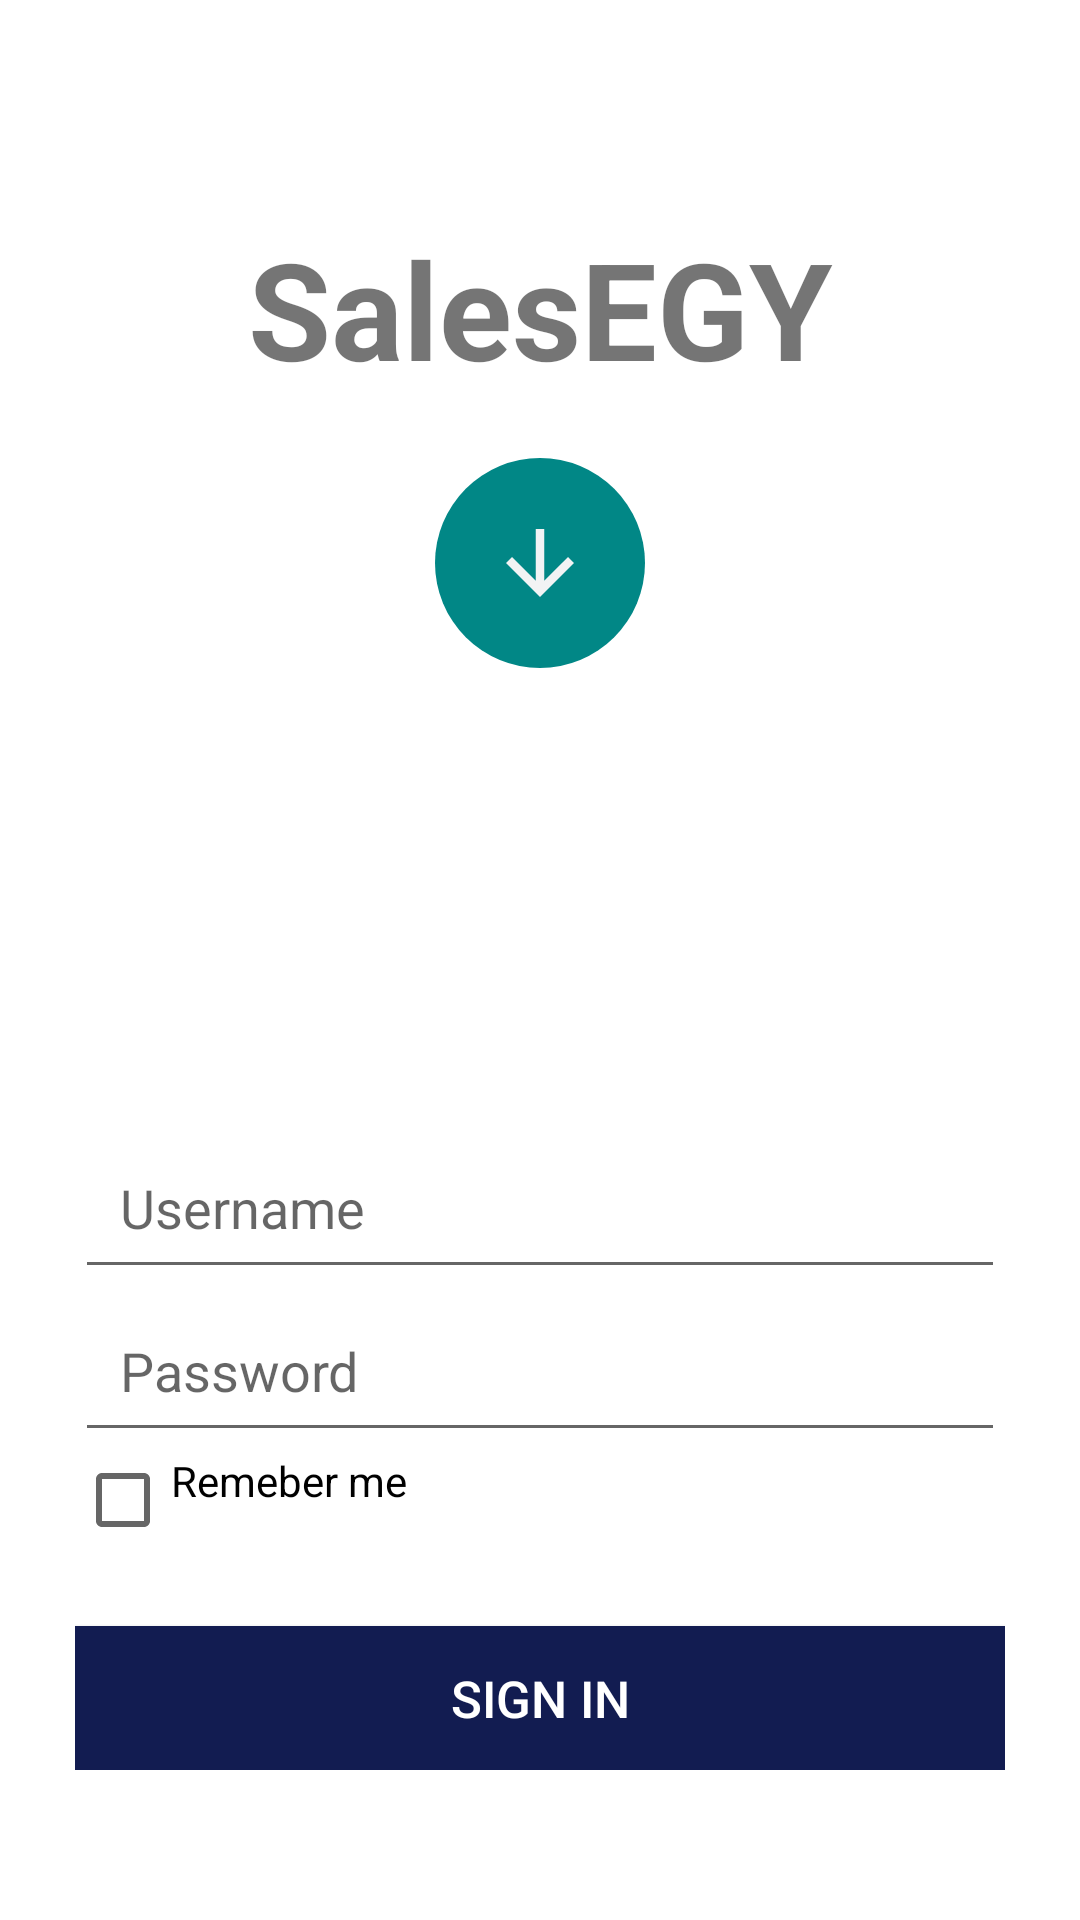

Android layout source for this screen:
<!-- AndroidManifest.xml: application theme Theme.SalesEGY -->
<!-- res/layout/activity_main.xml -->
<?xml version="1.0" encoding="utf-8"?>
<RelativeLayout xmlns:android="http://schemas.android.com/apk/res/android"
    xmlns:app="http://schemas.android.com/apk/res-auto"
    android:layout_width="match_parent"
    android:layout_height="match_parent"
    >


    <LinearLayout
        android:layout_width="match_parent"
        android:layout_height="wrap_content"
        android:layout_above="@id/input_group"
        android:layout_alignParentTop="true"
        android:layout_marginLeft="25dp"
        android:layout_marginRight="25dp"
        android:gravity="center"
        android:orientation="vertical">

        <TextView
            android:layout_gravity="center"
            android:layout_width="match_parent"
            android:layout_height="wrap_content"
            android:text="@string/app_name"
            android:gravity="center"
            android:textStyle="bold"
            android:textSize="45sp"/>
        <ImageButton
            android:id="@+id/downloadBtn"
            android:layout_width="70dp"
            android:layout_height="70dp"
            android:layout_margin="20dp"
            android:background="@drawable/roundbutton"
            android:src="@drawable/download"
            android:layout_gravity="center_horizontal"
            android:textColor="#fff" />


        <ProgressBar
            android:id="@+id/progressbar"
            android:layout_gravity="center_horizontal"
            android:layout_width="60dp"
            android:layout_height="60dp"
            android:visibility="invisible"
            />
    </LinearLayout>


    <LinearLayout
        android:id="@+id/input_group"
        android:layout_width="match_parent"
        android:layout_height="wrap_content"
        android:layout_alignParentBottom="true"
        android:layout_marginLeft="25dp"
        android:layout_marginRight="25dp"
        android:layout_marginBottom="50dp"
        android:gravity="center"
        android:orientation="vertical">


        <EditText
            android:id="@+id/editTextEmail"
            android:layout_width="match_parent"
            android:layout_height="wrap_content"
            android:hint="Username"
            android:inputType="textPersonName"
            android:padding="15dp" />

        <EditText
            android:id="@+id/editTextPassword"
            android:layout_width="match_parent"
            android:layout_height="wrap_content"
            android:hint="Password"
            android:inputType="textPassword"
            android:padding="15dp" />
        <CheckBox
            android:id="@+id/checkbox"
            android:layout_width="wrap_content"
            android:layout_height="wrap_content"
            android:gravity="left"
            android:layout_gravity="left"
            android:text="Remeber me"/>


        <Button
            android:onClick="to_home"
            android:id="@+id/buttonLogin"
            android:layout_width="match_parent"
            android:layout_height="wrap_content"
            android:layout_marginTop="10dp"
            android:text="SIGN IN"
            android:textAllCaps="false"
            android:textColor="#FFFFFF"
            android:textSize="17sp"
            android:background="#121C51"
            />





    </LinearLayout>

</RelativeLayout>
<!-- resources referenced by this layout -->
<resources>
  <!-- drawable download (drawable-v24) -->
  <vector android:height="34dp" android:tint="#F2F3F4"
      android:viewportHeight="24" android:viewportWidth="24"
      android:width="34dp" xmlns:android="http://schemas.android.com/apk/res/android">
      <path android:fillColor="@android:color/white" android:pathData="M20,12l-1.41,-1.41L13,16.17V4h-2v12.17l-5.58,-5.59L4,12l8,8 8,-8z"/>
  </vector>
  <!-- drawable roundbutton (drawable-v24) -->
  <?xml version="1.0" encoding="utf-8"?>
  <selector xmlns:android="http://schemas.android.com/apk/res/android">
      <item android:state_pressed="false"
         >
          <shape android:shape="oval">
              <solid android:color="#FF018786"
                  />
          </shape>
      </item>
      <item android:state_pressed="true"
          android:drawable="@drawable/download"
          >
          <shape android:shape="oval">
              <solid android:color="#FF018786"/>
          </shape>
      </item>
  </selector>
  <string name="app_name">SalesEGY</string>
  <style name="Theme.SalesEGY" parent="Theme.MaterialComponents.DayNight.DarkActionBar">
          
          <item name="colorPrimary">@color/newcolor</item>
          <item name="colorPrimaryVariant">@color/purple_700</item>
          <item name="colorOnPrimary">@color/white</item>
          
          <item name="colorSecondary">@color/teal_200</item>
          <item name="colorSecondaryVariant">@color/teal_700</item>
          <item name="colorOnSecondary">@color/black</item>
          
          <item name="android:statusBarColor" tools:targetApi="l">?attr/colorPrimaryVariant</item>
          
      </style>
  <color name="newcolor">#30475e</color>
  <color name="purple_700">#FF3700B3</color>
  <color name="white">#FFFFFFFF</color>
  <color name="teal_200">#FF03DAC5</color>
  <color name="teal_700">#FF018786</color>
  <color name="black">#FF000000</color>
</resources>
